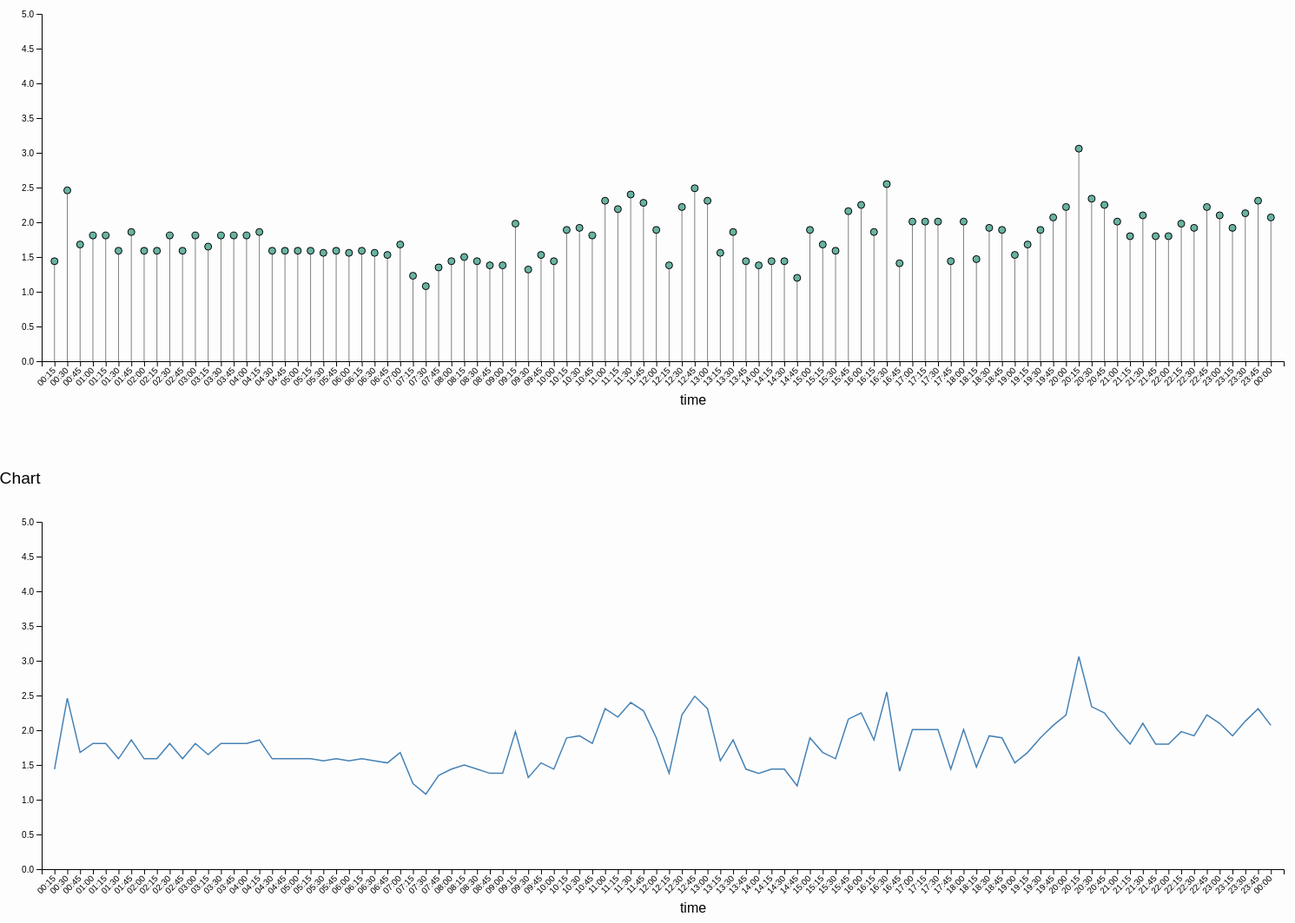
D3 v6 page, settled after 480 driven frames (8 s of simulated time); the page loaded 1 data file(s).


      d3.selectAll("p");

      const margin_l = { top: 10, right: 30, bottom: 90, left: 40 },
        width_l = 1500 - margin_l.left - margin_l.right,
        height_l = 500 - margin_l.top - margin_l.bottom;

      // append the svg object to the body of the page
      const svg_l = d3
        .select("#lollipop")
        .append("svg")
        .attr("width", width_l + margin_l.left + margin_l.right)
        .attr("height", height_l + margin_l.top + margin_l.bottom)
        .append("g")
        .attr("transform", `translate(${margin_l.left},${margin_l.top})`);

      // Parse the Data
      d3.csv("data.csv").then(function (data) {
        // X axis
        const x = d3
          .scaleBand()
          .range([0, width_l])
          .domain(
            data.map(function (d) {
              return d.Timestamp;
            })
          )
          .padding(1);
        svg_l
          .append("g")
          .attr("transform", `translate(0, ${height_l})`)
          .call(d3.axisBottom(x))
          .selectAll("text")
          .attr("transform", "translate(-10,0)rotate(-45)")
          .style("text-anchor", "end");

        svg_l
          .append("text") // text label for the x axis
          .attr("x", 750)
          .attr("y", 450)
          .style("text-anchor", "middle")
          .text("time");

        // Add Y axis
        const y = d3.scaleLinear().domain([0, 5]).range([height_l, 0]);
        svg_l.append("g").call(d3.axisLeft(y));

        // Lines
        svg_l
          .selectAll("myline")
          .data(data)
          .enter()
          .append("line")
          .attr("x1", function (d) {
            return x(d.Timestamp);
          })
          .attr("x2", function (d) {
            return x(d.Timestamp);
          })
          .attr("y1", function (d) {
            return y(d.Consumption);
          })
          .attr("y2", y(0))
          .attr("stroke", "grey");

        // Circles
        svg_l
          .selectAll("mycircle")
          .data(data)
          .join("circle")
          .attr("cx", function (d) {
            return x(d.Timestamp);
          })
          .attr("cy", function (d) {
            return y(d.Consumption);
          })
          .attr("r", "4")
          .style("fill", "#69b3a2")
          .attr("stroke", "black");
      });
    

      d3.selectAll("p");

      const margin = { top: 10, right: 30, bottom: 90, left: 40 },
        width = 1500 - margin_l.left - margin_l.right,
        height = 500 - margin_l.top - margin_l.bottom;

      // append the svg object to the body of the page
      const svg = d3
        .select("#my_dataviz")
        .append("svg")
        .attr("width", width_l + margin_l.left + margin_l.right)
        .attr("height", height_l + margin_l.top + margin_l.bottom)
        .append("g")
        .attr("transform", `translate(${margin_l.left},${margin_l.top})`);

      //Read the data
      d3.csv("data.csv").then(function (data) {
        // X axis
        const x = d3
          .scaleBand()
          .range([0, width_l])
          .domain(
            data.map(function (d) {
              return d.Timestamp;
            })
          )
          .padding(1);
        svg
          .append("g")
          .attr("transform", `translate(0, ${height_l})`)
          .call(d3.axisBottom(x))
          .selectAll("text")
          .attr("transform", "translate(-10,0)rotate(-45)")
          .style("text-anchor", "end");

        svg
          .append("text") // text label for the x axis
          .attr("x", 750)
          .attr("y", 450)
          .style("text-anchor", "middle")
          .text("time");

        // Add Y axis
        const y = d3.scaleLinear().domain([0, 5]).range([height_l, 0]);
        svg.append("g").call(d3.axisLeft(y));

        // Add the line
        svg
          .append("path")
          .datum(data)
          .attr("fill", "none")
          .attr("stroke", "steelblue")
          .attr("stroke-width", 1.5)
          .attr(
            "d",
            d3
              .line()
              .x(function (d) {
                return x(d.Timestamp);
              })
              .y(function (d) {
                return y(d.Consumption);
              })
          );
      });
    

### data: data.csv
?Timestamp, Consumption
00:15, 1.44
00:30, 2.46
00:45, 1.68
01:00, 1.81
01:15, 1.81
01:30, 1.59
01:45, 1.86
02:00, 1.59
02:15, 1.59
02:30, 1.81
02:45, 1.59
03:00, 1.81
03:15, 1.65
03:30, 1.81
03:45, 1.81
04:00, 1.81
04:15, 1.86
04:30, 1.59
04:45, 1.59
05:00, 1.59
05:15, 1.59
05:30, 1.56
05:45, 1.59
06:00, 1.56
06:15, 1.59
06:30, 1.56
06:45, 1.53
07:00, 1.68
07:15, 1.23
07:30, 1.08
07:45, 1.35
08:00, 1.44
08:15, 1.50
08:30, 1.44
08:45, 1.38
09:00, 1.38
09:15, 1.98
09:30, 1.32
09:45, 1.53
10:00, 1.44
10:15, 1.89
10:30, 1.92
10:45, 1.81
11:00, 2.31
11:15, 2.19
11:30, 2.40
11:45, 2.28
12:00, 1.89
12:15, 1.38
12:30, 2.22
12:45, 2.49
13:00, 2.31
13:15, 1.56
13:30, 1.86
13:45, 1.44
14:00, 1.38
14:15, 1.44
14:30, 1.44
14:45, 1.20
15:00, 1.89
... 36 more rows